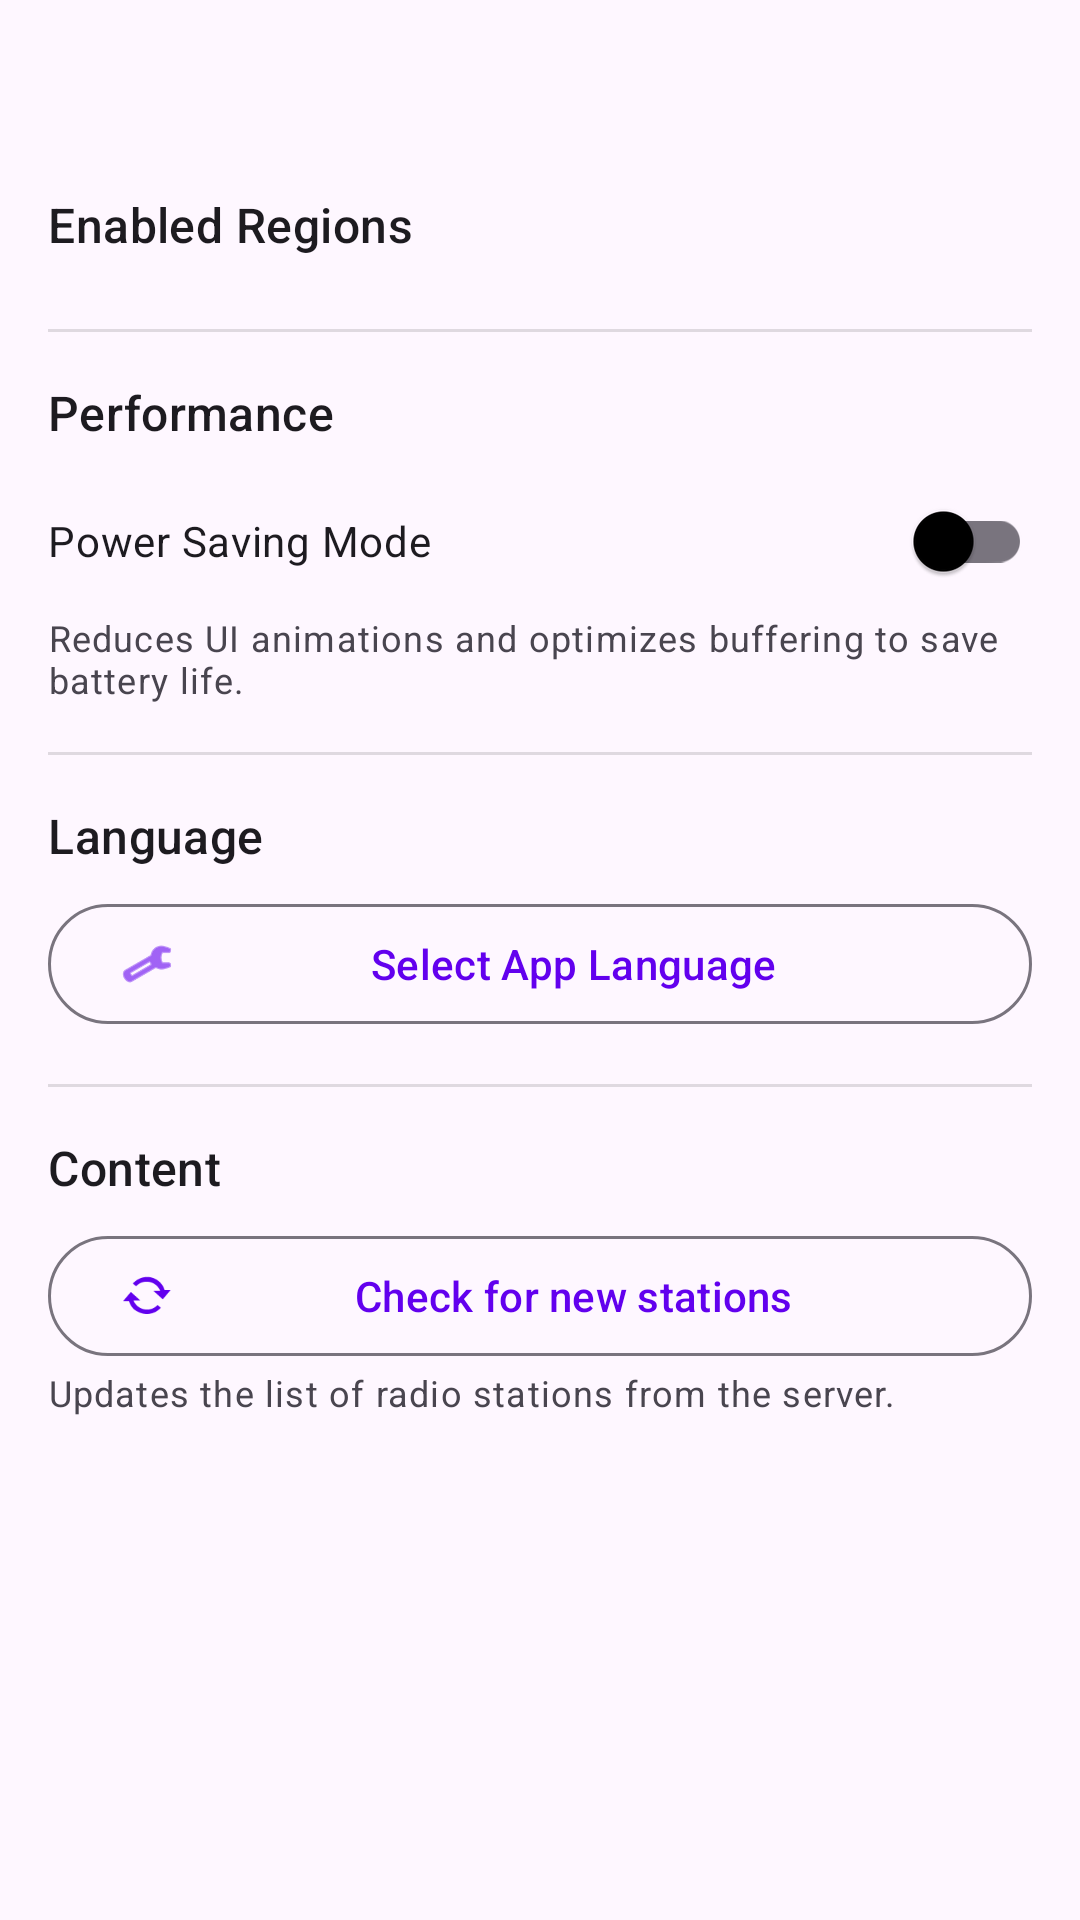

Layout XML and referenced resources for this Android screen:
<!-- AndroidManifest.xml: application theme Theme.RadioAPP -->
<!-- res/layout/fragment_settings.xml -->
<?xml version="1.0" encoding="utf-8"?>
<androidx.core.widget.NestedScrollView xmlns:android="http://schemas.android.com/apk/res/android"
    xmlns:app="http://schemas.android.com/apk/res-auto"
    xmlns:tools="http://schemas.android.com/tools"
    android:layout_width="match_parent"
    android:layout_height="match_parent"
    android:paddingTop="?attr/actionBarSize"
    android:clipToPadding="false"
    tools:context=".ui.settings.SettingsFragment">

    <LinearLayout
        android:layout_width="match_parent"
        android:layout_height="wrap_content"
        android:orientation="vertical"
        android:paddingHorizontal="16dp"
        android:paddingBottom="120dp">

        <TextView
            android:layout_width="match_parent"
            android:layout_height="wrap_content"
            android:layout_marginBottom="8dp"
            android:text="@string/title_enabled_regions"
            android:textAppearance="?attr/textAppearanceTitleMedium" />

        <LinearLayout
            android:id="@+id/regionsContainer"
            android:layout_width="match_parent"
            android:layout_height="wrap_content"
            android:orientation="vertical" />

        <View
            android:layout_width="match_parent"
            android:layout_height="1dp"
            android:layout_marginVertical="16dp"
            android:background="?android:attr/listDivider" />

        <TextView
            android:layout_width="match_parent"
            android:layout_height="wrap_content"
            android:layout_marginBottom="8dp"
            android:text="@string/title_performance"
            android:textAppearance="?attr/textAppearanceTitleMedium" />

        <com.google.android.material.switchmaterial.SwitchMaterial
            android:id="@+id/switchPowerSaving"
            android:layout_width="match_parent"
            android:layout_height="wrap_content"
            android:text="@string/label_power_saving"
            android:paddingVertical="8dp"
            app:useMaterialThemeColors="true" />

        <TextView
            android:layout_width="match_parent"
            android:layout_height="wrap_content"
            android:text="@string/desc_power_saving"
            android:textAppearance="?attr/textAppearanceBodySmall"
            android:textColor="?attr/colorOnSurfaceVariant" />

        <View
            android:layout_width="match_parent"
            android:layout_height="1dp"
            android:layout_marginVertical="16dp"
            android:background="?android:attr/listDivider" />

        <TextView
            android:layout_width="match_parent"
            android:layout_height="wrap_content"
            android:layout_marginBottom="8dp"
            android:text="@string/title_language"
            android:textAppearance="?attr/textAppearanceTitleMedium" />

        <com.google.android.material.button.MaterialButton
            android:id="@+id/buttonSelectLanguage"
            style="?attr/materialButtonOutlinedStyle"
            android:layout_width="match_parent"
            android:layout_height="wrap_content"
            android:text="@string/label_select_language"
            app:icon="@android:drawable/ic_menu_manage" />

        <View
            android:layout_width="match_parent"
            android:layout_height="1dp"
            android:layout_marginVertical="16dp"
            android:background="?android:attr/listDivider" />

        <TextView
            android:layout_width="match_parent"
            android:layout_height="wrap_content"
            android:layout_marginBottom="8dp"
            android:text="@string/title_content"
            android:textAppearance="?attr/textAppearanceTitleMedium" />

        <com.google.android.material.button.MaterialButton
            android:id="@+id/buttonRefreshStations"
            style="?attr/materialButtonOutlinedStyle"
            android:layout_width="match_parent"
            android:layout_height="wrap_content"
            android:text="@string/label_refresh_stations"
            app:icon="@android:drawable/stat_notify_sync" />

        <TextView
            android:layout_width="match_parent"
            android:layout_height="wrap_content"
            android:text="@string/desc_refresh_stations"
            android:textAppearance="?attr/textAppearanceBodySmall"
            android:textColor="?attr/colorOnSurfaceVariant" />

    </LinearLayout>
</androidx.core.widget.NestedScrollView>
<!-- resources referenced by this layout -->
<resources>
  <string name="desc_power_saving">Reduces UI animations and optimizes buffering to save battery life.</string>
  <string name="desc_refresh_stations">Updates the list of radio stations from the server.</string>
  <string name="label_power_saving">Power Saving Mode</string>
  <string name="label_refresh_stations">Check for new stations</string>
  <string name="label_select_language">Select App Language</string>
  <string name="title_content">Content</string>
  <string name="title_enabled_regions">Enabled Regions</string>
  <string name="title_language">Language</string>
  <string name="title_performance">Performance</string>
  <style name="Theme.RadioAPP" parent="Theme.Material3.DayNight">
          
          <item name="colorPrimary">#6200EE</item>
          <item name="colorOnPrimary">@color/white</item>
          
          <item name="colorSecondary">#3700B3</item>
          <item name="colorOnSecondary">@color/white</item>
          <item name="colorSecondaryContainer">#EADDFF</item>
          <item name="colorOnSecondaryContainer">#21005D</item>
          
          <item name="android:statusBarColor">?attr/colorPrimary</item>
          
          <item name="colorPrimaryContainer">@color/purple_200</item>
          <item name="colorOnPrimaryContainer">@color/black</item>
          <item name="colorSurface">@color/white</item>
          <item name="colorOnSurface">@color/black</item>
      </style>
  <!-- not gathered from this repository: default colours our renderer supplied (Android Studio template values) -->
  <color name="purple_200">#FFBB86FC</color>
  <color name="black">#FF000000</color>
  <color name="white">#FFFFFFFF</color>
</resources>
